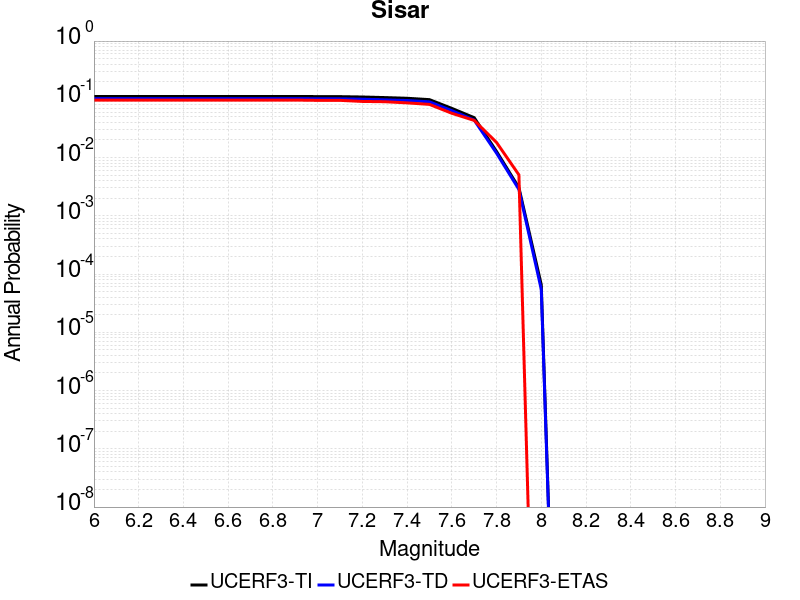

The file beside this chart, header and first rows:
Magnitude, UCERF3-TI Prob, UCERF3-TD Prob, UCERF3-ETAS Prob
6.0, 0.1118, 0.1028, 0.09697
6.1, 0.1118, 0.1028, 0.09697
6.2, 0.1118, 0.1028, 0.09697
6.3, 0.1118, 0.1028, 0.09697
6.4, 0.1118, 0.1028, 0.09697
6.5, 0.1118, 0.1028, 0.09697
6.6, 0.1118, 0.1028, 0.09697
6.7, 0.1118, 0.1028, 0.09697
6.8, 0.1118, 0.1028, 0.09697
6.9, 0.1118, 0.1027, 0.09697
7.0, 0.1114, 0.1024, 0.09596
7.1, 0.1111, 0.102, 0.09596
7.2, 0.1096, 0.1004, 0.09192
7.3, 0.1071, 0.0979, 0.09091
7.4, 0.1042, 0.09532, 0.08687
7.5, 0.09872, 0.09049, 0.08182
7.6, 0.0699, 0.06388, 0.05758
7.7, 0.04843, 0.044, 0.04343
7.8, 0.01273, 0.0119, 0.01818
7.9, 0.003039, 0.00284, 0.005051
8.0, 6.548287E-5, 5.4354816E-5, 0.0
